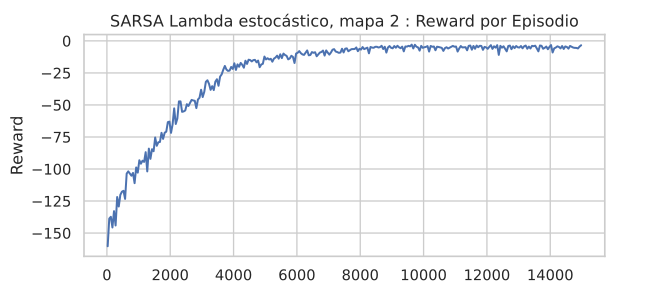

The file beside this chart, header and first rows:
episode, reward, epsilon, done
0, -154.5, 1.0, 0
1, -163.5, 0.9999, 1
2, -189.0, 0.9998, 0
3, -82.0, 0.9997, 1
4, -253.0, 0.9996, 0
5, -132.0, 0.9995, 0
6, -229.0, 0.9994, 1
7, -153.5, 0.9993, 1
8, -148.0, 0.9992, 0
9, -235.5, 0.9991, 0
10, -130.0, 0.999, 0
11, -147.0, 0.9989, 1
12, -177.0, 0.9988, 1
13, -139.5, 0.9987, 0
14, -174.5, 0.9986, 0
15, -230.5, 0.9985, 0
16, -91.5, 0.9984, 1
17, -267.5, 0.9983, 0
18, -22.5, 0.9982, 1
19, -185.5, 0.9981, 0
20, -108.5, 0.998, 1
21, -261.5, 0.9979, 0
22, -146.0, 0.9978, 0
23, -102.0, 0.9977, 1
24, -172.0, 0.9976, 0
25, -191.5, 0.9975, 0
26, -222.5, 0.9974, 0
27, -57.5, 0.9973, 1
28, -199.0, 0.9972, 0
29, -225.0, 0.9971, 0
30, -281.5, 0.997, 0
31, -197.5, 0.9969, 0
32, -102.0, 0.9968, 1
33, -204.5, 0.9967, 0
34, -201.0, 0.9966, 0
35, -69.0, 0.9965, 1
36, -150.0, 0.9964, 0
37, -69.5, 0.9963, 1
38, -71.5, 0.9962, 1
39, -203.0, 0.9961, 1
40, -179.0, 0.996, 0
41, -216.0, 0.9959, 1
42, -195.0, 0.9958, 0
43, -147.0, 0.9957, 0
44, -130.0, 0.9956, 0
45, -109.0, 0.9955, 0
46, -214.5, 0.9954, 0
47, -173.5, 0.9953, 0
48, -29.0, 0.9952, 1
49, -81.5, 0.9951, 1
50, -146.0, 0.995, 0
51, -78.5, 0.9949, 1
52, -123.5, 0.9948, 0
53, -224.5, 0.9947, 0
54, -39.5, 0.9946, 1
55, -154.0, 0.9945, 0
56, -51.0, 0.9944, 1
57, -156.0, 0.9943, 0
58, -21.5, 0.9942, 1
59, -75.0, 0.9941, 1
... 14,940 more rows
